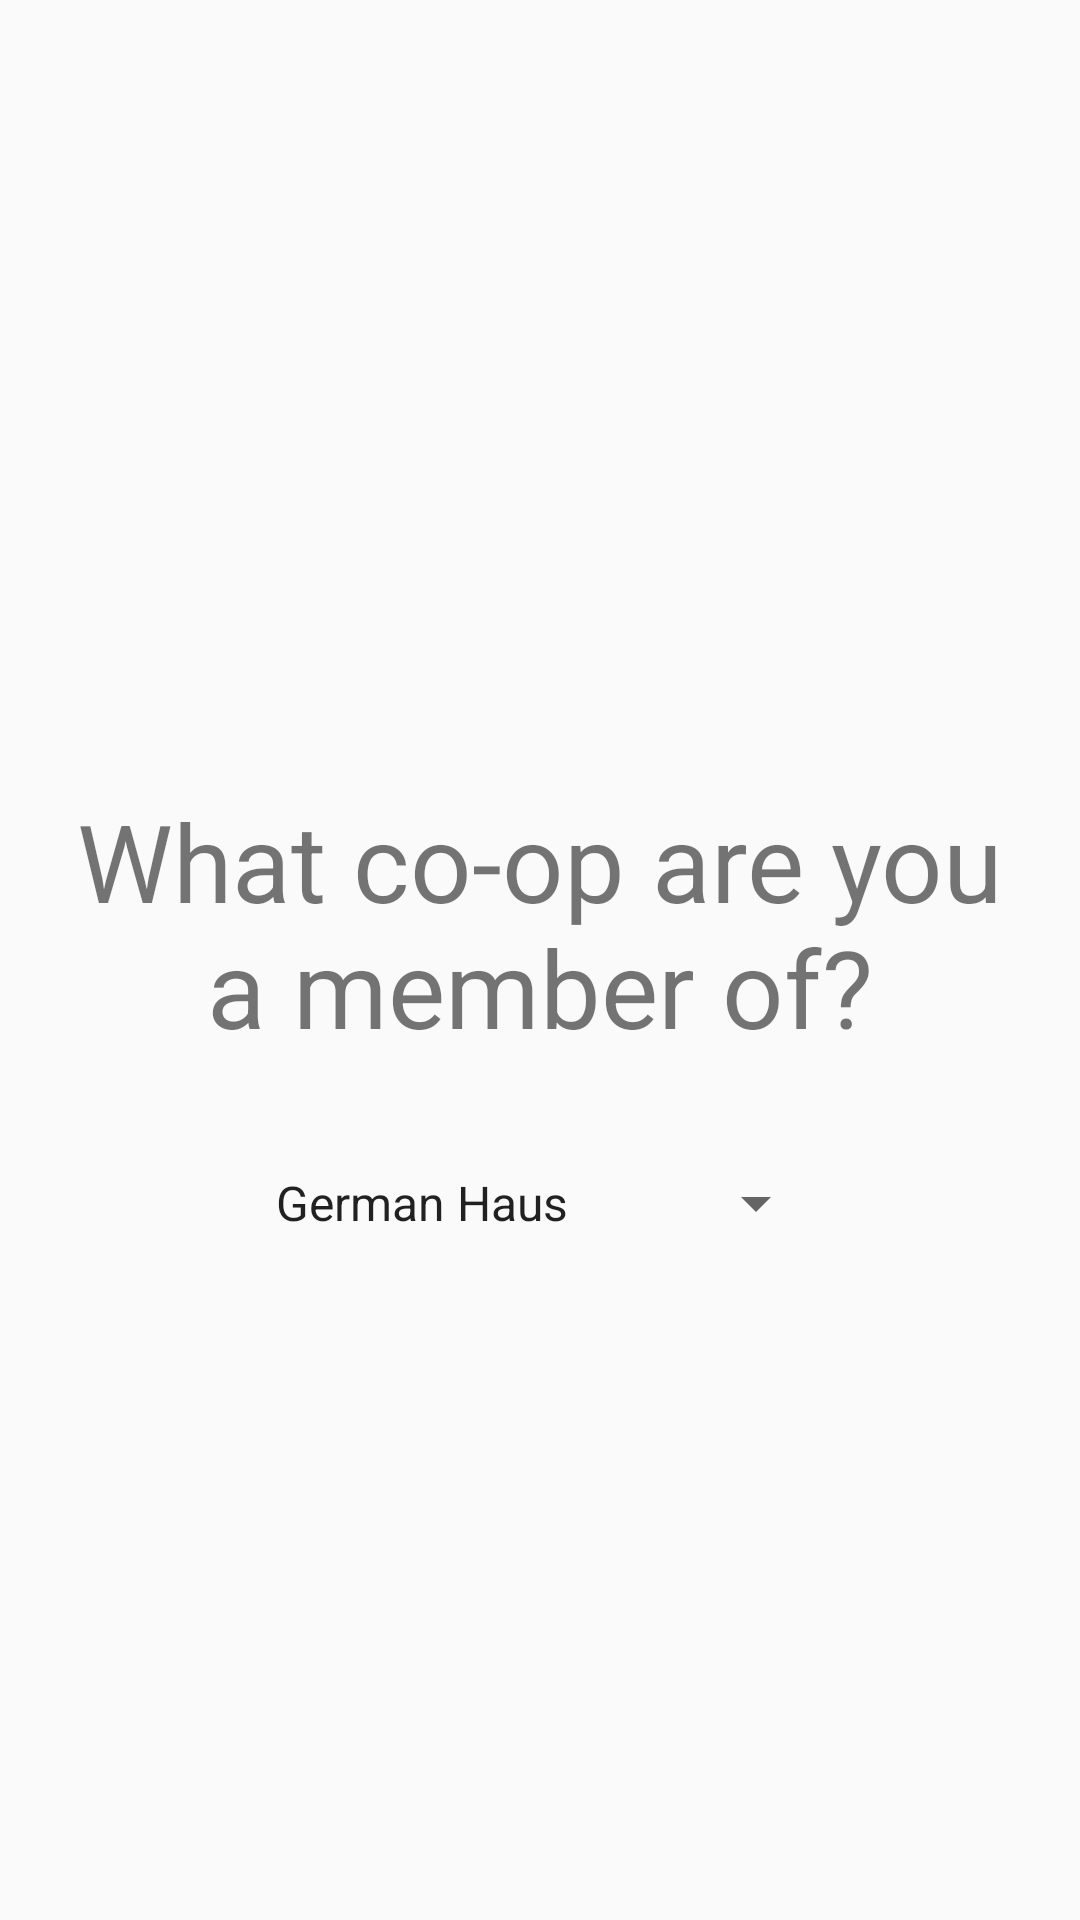

Android layout source for this screen:
<!-- AndroidManifest.xml: application theme AppTheme -->
<!-- res/layout/what_house.xml -->
<?xml version="1.0" encoding="utf-8"?>
<LinearLayout xmlns:android="http://schemas.android.com/apk/res/android"
    android:orientation="vertical"
    android:layout_width="match_parent"
    android:layout_height="match_parent"
    android:gravity="center">

    <ImageView
        android:layout_width="wrap_content"
        android:layout_height="wrap_content"
        android:layout_marginBottom="36dp"
        android:src="@drawable/ic_home"/>

    <TextView
        android:layout_width="wrap_content"
        android:layout_height="wrap_content"
        android:layout_marginLeft="24dp"
        android:layout_marginRight="24dp"
        android:layout_marginBottom="36dp"
        android:text="@string/what_house"
        android:gravity="center"
        android:textSize="36sp"/>

    <Spinner
        android:id="@+id/primaryInput"
        android:layout_width="192dp"
        android:layout_height="wrap_content"
        android:entries="@array/coops" />

</LinearLayout>
<!-- resources referenced by this layout -->
<resources>
  <string-array name="coops">
          
          <item>German Haus</item>
          <item>Marjorie~Daw</item>
          <item>Sasona</item>
          <item>Whitehall</item>
  
          <item>@string/divider</item>
  
          
          <item>Arrakis</item>
          <item>Avalon</item>
          <item>Eden</item>
          <item>French House</item>
          <item>Helios</item>
          <item>House of Commons</item>
          <item>New Guild</item>
          <item>Royal House</item>
          <item>Seneca</item>
  
          <item>@string/divider</item>
  
          
          <item>21st St Co-op</item>
          <item>Pearl St Co-op</item>
          <item>Laurel Co-op</item>
          <item>Nueces Co-op</item>
          <item>Halstead Co-op</item>
          <item>Taos Co-op</item>
          <item>Opsis Co-op</item>
      </string-array>
  <string name="what_house">What co-op are you a member of?</string>
  <style name="AppTheme" parent="AppThemeBase" />
  <string name="divider">-----</string>
  <style name="AppThemeBase" parent="Theme.AppCompat.Light.DarkActionBar">
          
          <item name="colorPrimary">#4CAF50</item>
          <item name="colorPrimaryDark">#2E7D32</item>
      </style>
</resources>
